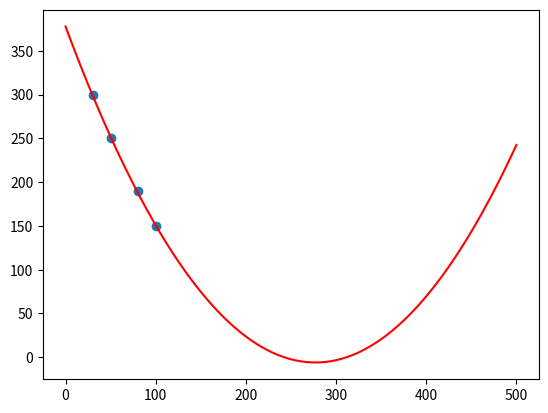

The script that saved this image:
import numpy as np
import matplotlib as mpl
import matplotlib.pyplot as plt

xData = np.array([30, 50, 80, 100])
yData = np.array([300, 250, 190, 150])
z = np.polyfit(xData, yData, 2)

print(z)
plt.plot(xData, yData, 'o')
xp = np.linspace(0, 500, 100)
plt.plot(xp, np.polyval(z, xp), 'r')

plt.show()